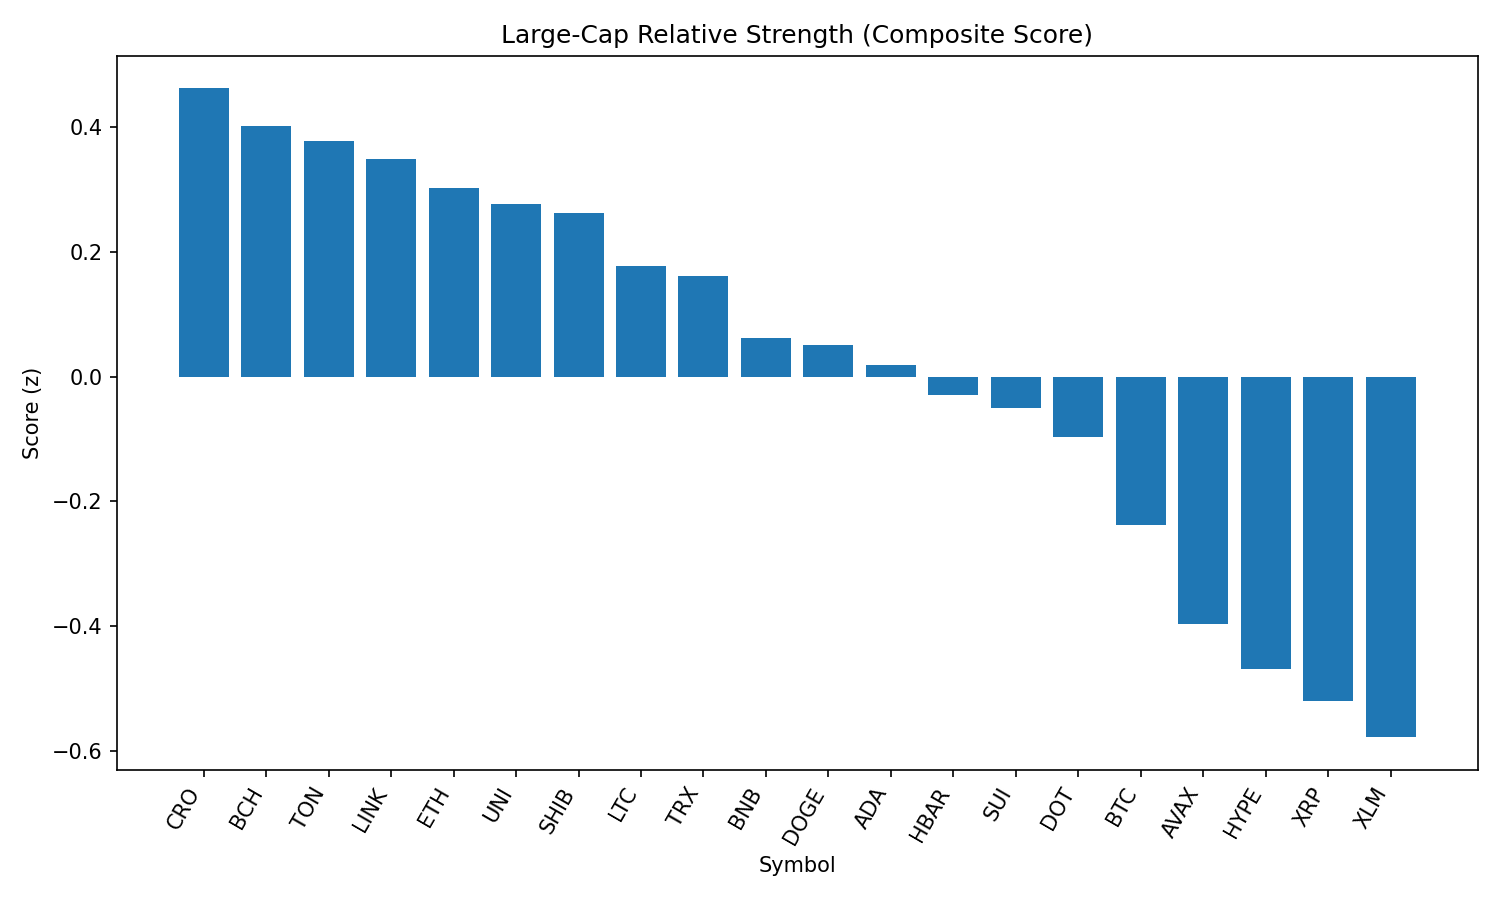

Source data for this figure (header and first rows):
rank, name, symbol, price, pct_1h, pct_24h, pct_7d, pct_1h_vs_btc, pct_24h_vs_btc, pct_7d_vs_btc, market_cap_rank, market_cap, volume_usd, score
1, Cronos, CRO, 0.3187, -3.066, 5.792, 106.4, -3.173, 6.963, 112.5, 21, 10843738682, 835976360, 0.4623
2, Bitcoin Cash, BCH, 536.2, 0.8557, 0.2236, -9.146, 0.7485, 1.394, -3.07, 22, 10679793347, 242603595, 0.4026
3, Toncoin, TON, 3.1, 0.2708, 1.502, -8.352, 0.1636, 2.673, -2.276, 29, 7958769525, 148221597, 0.3777
4, Chainlink, LINK, 23.45, 0.7583, 0.213, -9.101, 0.6511, 1.384, -3.025, 13, 15903809098, 1339015620, 0.3497
5, Ethereum, ETH, 4400, 0.2429, 0.9595, -7.115, 0.1357, 2.13, -1.039, 2, 531232049886, 33325931593, 0.3026
6, Uniswap, UNI, 9.76, 0.1904, 1.418, -12.98, 0.08323, 2.588, -6.906, 34, 5860360903, 308914294, 0.2775
7, Shiba Inu, SHIB, 1.241e-05, 0.0868, 1.358, -6.307, -0.02037, 2.528, -0.2307, 30, 7311513140, 266580302, 0.262
8, Litecoin, LTC, 111.1, 0.2882, 0.5767, -8.71, 0.181, 1.747, -2.634, 27, 8472142832, 492477309, 0.177
9, TRON, TRX, 0.3406, 0.1569, 0.7126, -5.694, 0.04975, 1.883, 0.3822, 10, 32236746773, 984602569, 0.1617
10, BNB, BNB, 860.4, 0.1153, 0.282, -3.301, 0.008101, 1.453, 2.775, 5, 119770719039, 1214869656, 0.06219
11, Dogecoin, DOGE, 0.2163, 0.1423, 0.3717, -9.191, 0.03514, 1.542, -3.115, 9, 32597485063, 1932660258, 0.05053
12, Cardano, ADA, 0.8324, -0.07627, 0.7792, -9.514, -0.1834, 1.95, -3.438, 11, 30370686132, 1486061889, 0.01953
13, Hedera, HBAR, 0.2265, 0.4601, -0.7259, -9.584, 0.3529, 0.4447, -3.507, 24, 9600313480, 278706924, -0.02964
14, Sui, SUI, 3.33, -0.1019, 0.5868, -11.03, -0.2091, 1.757, -4.955, 19, 11686480647, 1371307962, -0.05028
15, Polkadot, DOT, 3.8, 0.1677, -0.3614, -8.422, 0.06052, 0.8092, -2.346, 35, 5783915607, 329938821, -0.09738
16, Bitcoin, BTC, 108664, 0.1072, -1.171, -6.076, 0.0, 0.0, 0.0, 1, 2163534723251, 47863218071, -0.2376
17, Avalanche, AVAX, 23.64, -0.02688, -1.225, -8.32, -0.134, -0.05472, -2.243, 23, 9980802623, 577988634, -0.3961
18, Hyperliquid, HYPE, 43.65, -0.1229, -1.603, -0.2659, -0.2301, -0.4321, 5.81, 18, 11816791116, 299383688, -0.4681
19, XRP, XRP, 2.81, 0.2089, -2.417, -7.836, 0.1017, -1.246, -1.76, 4, 167292327499, 6214824715, -0.5198
20, Stellar, XLM, 0.3582, 0.08106, -2.109, -13.43, -0.02611, -0.9385, -7.355, 20, 11242219678, 328518222, -0.5781
21, Solana, SOL, 203, 0.1097, -2.783, -0.5799, 0.002574, -1.612, 5.496, 6, 109832966177, 10542767446, -0.588
